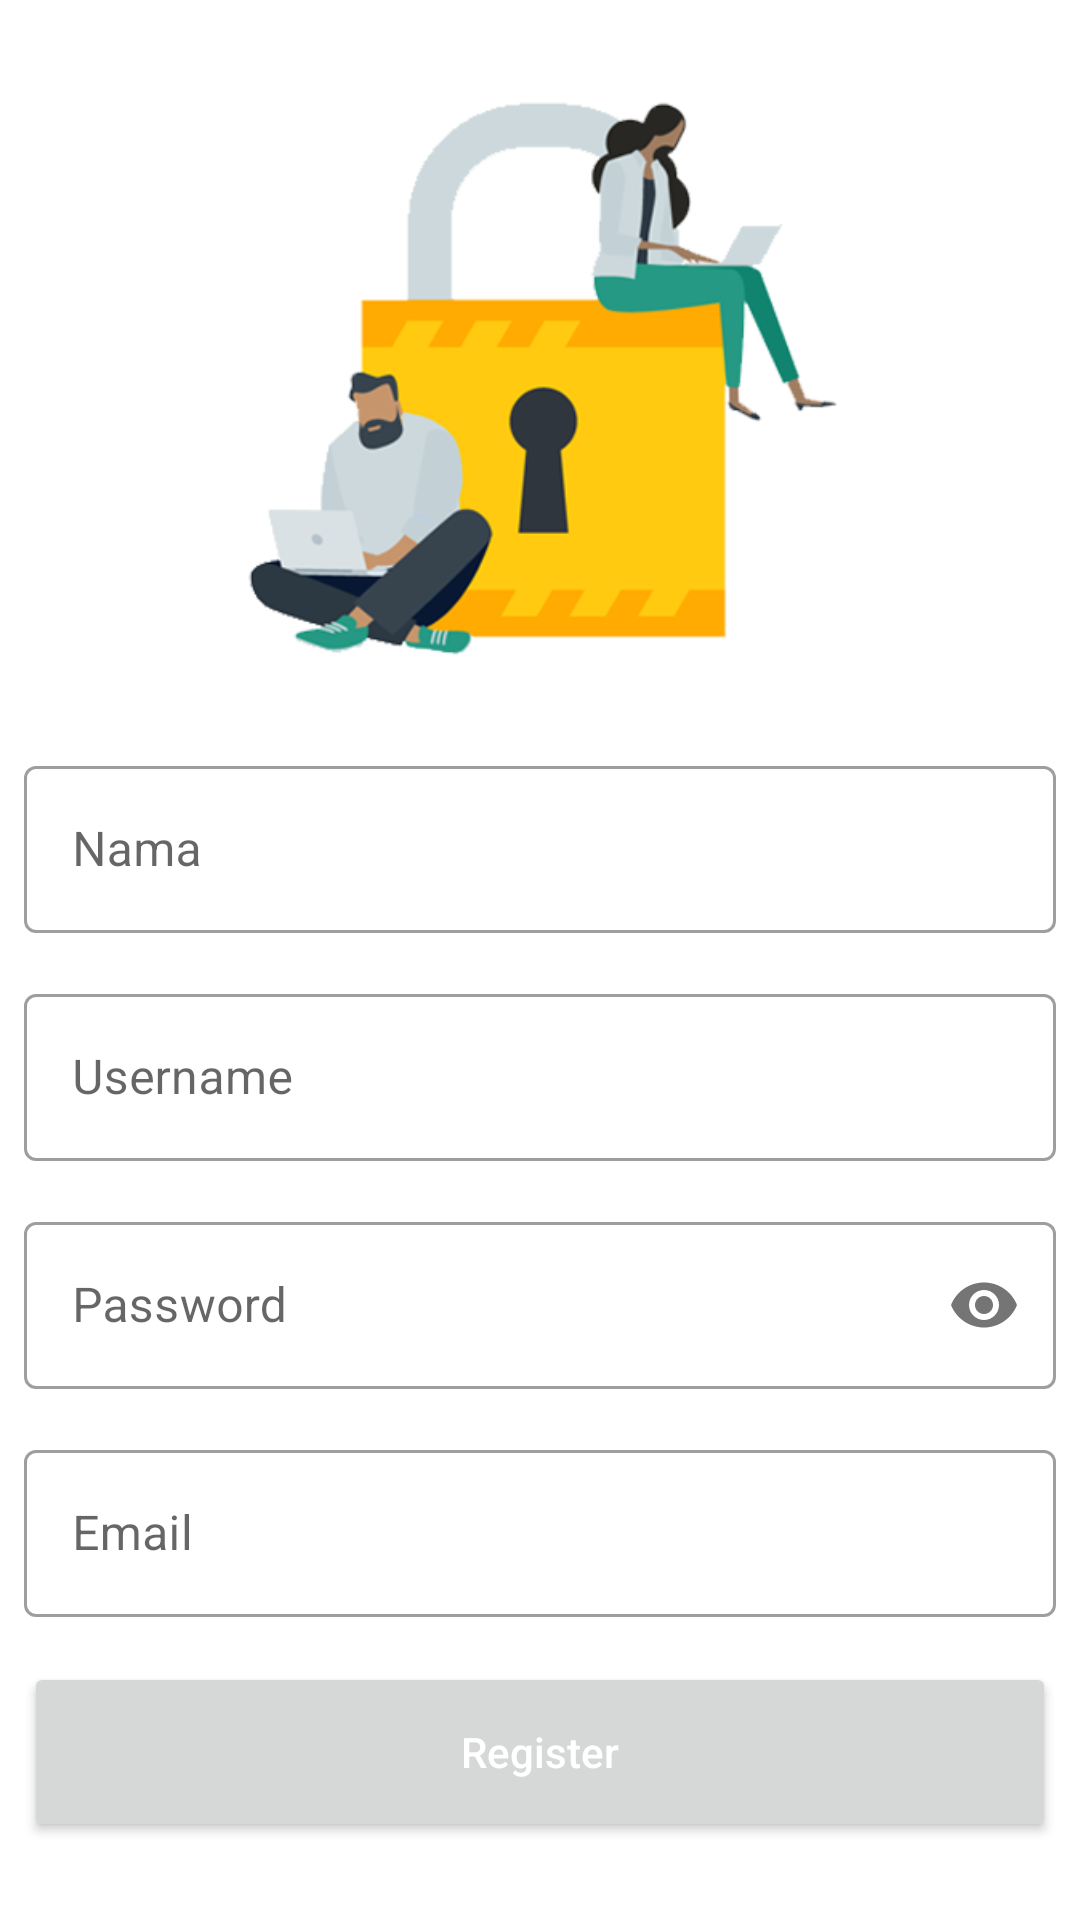

This screen was rendered from an Android layout file. Write that file and the resources it references.
<!-- AndroidManifest.xml: application theme Theme.AppPengaduanJaringan -->
<!-- res/layout/activity_register.xml -->
<?xml version="1.0" encoding="utf-8"?>
<androidx.core.widget.NestedScrollView xmlns:android="http://schemas.android.com/apk/res/android"
    xmlns:tools="http://schemas.android.com/tools"
    android:layout_width="match_parent"
    android:layout_height="match_parent"
    xmlns:app="http://schemas.android.com/apk/res-auto"
    android:orientation="vertical"
    tools:context=".RegisterActivity">

    <LinearLayout
        android:layout_marginRight="8dp"
        android:layout_marginLeft="8dp"
        android:gravity="center"
        android:orientation="vertical"
        android:layout_width="match_parent"
        android:layout_height="wrap_content">



        <ImageView
            android:src="@drawable/illu_regis"
            android:layout_width="250dp"
            android:layout_height="250dp"/>

        <com.google.android.material.textfield.TextInputLayout
            style="@style/Widget.MaterialComponents.TextInputLayout.OutlinedBox"
            android:layout_width="match_parent"
            android:layout_height="wrap_content">

            <EditText
                android:id="@+id/etName"
                android:layout_width="match_parent"
                android:layout_height="wrap_content"
                android:hint="Nama  "
                android:inputType="textPersonName" />
        </com.google.android.material.textfield.TextInputLayout>

        <com.google.android.material.textfield.TextInputLayout
            android:layout_marginTop="15dp"
            style="@style/Widget.MaterialComponents.TextInputLayout.OutlinedBox"
            android:layout_width="match_parent"
            android:layout_height="wrap_content">
            <EditText
                android:id="@+id/etUsername"
                android:layout_width="match_parent"
                android:layout_height="wrap_content"
                android:digits="ABCDEFGHIJKLMNOPQRSTUVWXYZabcdefghijklmnopqrstuvwxyz1234567890"
                android:hint="Username"
                android:inputType="textFilter" />
        </com.google.android.material.textfield.TextInputLayout>

        <com.google.android.material.textfield.TextInputLayout
            app:passwordToggleEnabled="true"
            android:layout_marginTop="15dp"
            style="@style/Widget.MaterialComponents.TextInputLayout.OutlinedBox"
            android:layout_width="match_parent"
            android:layout_height="wrap_content">

            <EditText
                android:id="@+id/etPassword"
                android:layout_width="match_parent"
                android:layout_height="wrap_content"
                android:hint="Password"
                android:inputType="textPassword" />
        </com.google.android.material.textfield.TextInputLayout>


        <com.google.android.material.textfield.TextInputLayout
            android:layout_marginTop="15dp"
            style="@style/Widget.MaterialComponents.TextInputLayout.OutlinedBox"
            android:layout_width="match_parent"
            android:layout_height="wrap_content">

            <EditText
                android:id="@+id/etEmail"
                android:layout_width="match_parent"
                android:layout_height="wrap_content"
                android:hint="Email"
                android:inputType="textEmailAddress" />
        </com.google.android.material.textfield.TextInputLayout>

        <Button
            android:textColor="?android:attr/colorBackground"
            android:layout_marginTop="15dp"
            android:id="@+id/btnRegister"
            android:layout_width="match_parent"
            android:layout_height="60dp"
            android:text="Register"
            android:textAllCaps="false" />

        <com.google.android.material.progressindicator.CircularProgressIndicator
            android:id="@+id/progressBar"
            android:layout_width="wrap_content"
            android:layout_height="wrap_content"
            android:layout_marginTop="8dp"
            android:indeterminate="true"
            android:visibility="invisible" />
    </LinearLayout>

</androidx.core.widget.NestedScrollView>
<!-- resources referenced by this layout -->
<resources>
  <!-- drawable illu_regis: png bitmap (drawable, 55753 bytes) -->
  <style name="Theme.AppPengaduanJaringan" parent="Theme.MaterialComponents.DayNight.NoActionBar">
          
          <item name="colorPrimary">@color/primary</item>
          <item name="colorPrimaryVariant">@color/primary_700</item>
          <item name="colorOnPrimary">@color/primary</item>
          
          <item name="colorSecondary">@color/primary_500</item>
          <item name="colorSecondaryVariant">@color/primary_500</item>
          <item name="colorOnSecondary">@color/black</item>
          
          <item name="android:statusBarColor" tools:targetApi="l">?attr/colorPrimaryVariant</item>
          
      </style>
  <color name="primary">#ed3123</color>
  <color name="primary_700">#CF1002</color>
  <color name="primary_500">#EF2516</color>
  <color name="black">#FF000000</color>
</resources>
